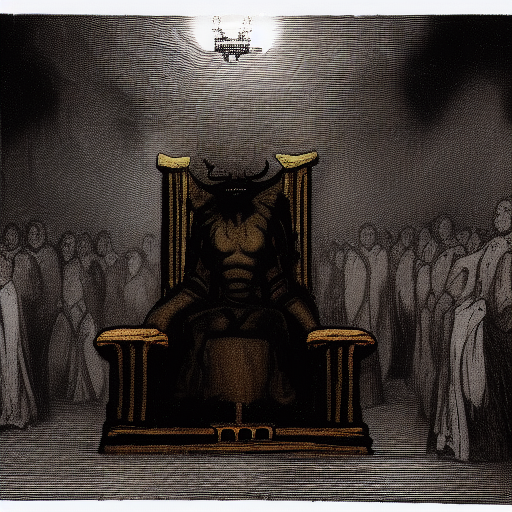
Generation parameters embedded in this image by AUTOMATIC1111 Stable Diffusion web UI or a fork of it (Forge, ...) (PNG 'parameters' text chunk):
a throne in a dark room with a demon crowd
Steps: 20, Sampler: Euler a, CFG scale: 7, Seed: 2840742424, Size: 512x512, Model hash: 81761151